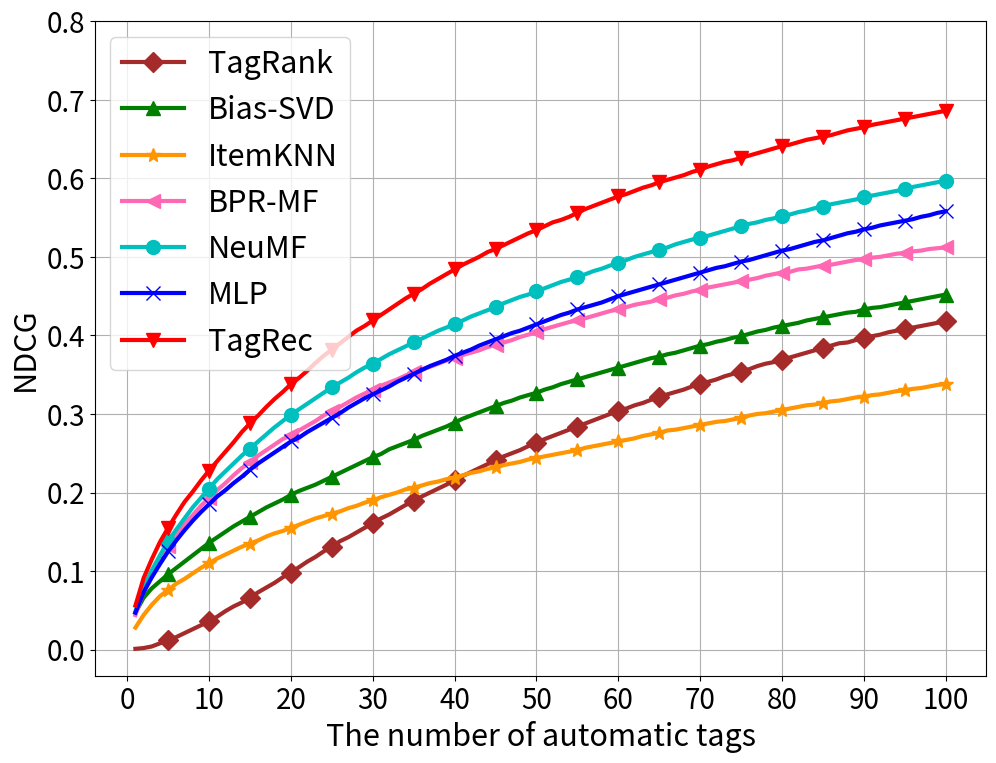

Python code for this plot:
# -*- encoding:utf-8 -*-

import numpy as np
import matplotlib.pyplot as plt

import sys
# reload(sys)
# sys.setdefaultencoding('utf-8')

from matplotlib.font_manager import FontProperties

# font = FontProperties(fname="./simhei.ttf", size=22)

plt.figure(figsize=(11.5, 8.5))
# 100 missing value
ub_ndcg = [0.048,0.077,0.099,0.117,0.132,0.146,0.159,0.170,0.181,0.191,0.200,0.208,0.216,0.223,0.231,0.237,0.244,0.250,0.255,0.261,0.266,0.270,0.275,0.279,0.283,0.288,0.293,0.298,0.302,0.305,0.309,0.312,0.316,0.320,0.323,0.327,0.330,0.333,0.337,0.340,0.343,0.347,0.350,0.354,0.357,0.360,0.363,0.366,0.369,0.372,0.375,0.378,0.380,0.383,0.386,0.389,0.392,0.396,0.398,0.401,0.403,0.406,0.408,0.411,0.413,0.415,0.418,0.420,0.422,0.424,0.426,0.428,0.430,0.432,0.433,0.435,0.437,0.438,0.439,0.441,0.442,0.443,0.444,0.445,0.446,0.447,0.447,0.448,0.449,0.450,0.450,0.451,0.452,0.453,0.453,0.454,0.455,0.455,0.456,0.457]
ib_ndcg = [0.028,0.044,0.057,0.068,0.076,0.084,0.090,0.097,0.104,0.110,0.116,0.121,0.126,0.131,0.135,0.139,0.144,0.148,0.151,0.155,0.159,0.163,0.167,0.170,0.173,0.176,0.180,0.183,0.187,0.190,0.194,0.197,0.200,0.204,0.206,0.209,0.212,0.214,0.217,0.219,0.222,0.225,0.227,0.230,0.232,0.235,0.237,0.239,0.242,0.244,0.246,0.248,0.250,0.252,0.254,0.257,0.259,0.261,0.263,0.265,0.267,0.269,0.272,0.274,0.276,0.279,0.280,0.282,0.284,0.286,0.288,0.290,0.291,0.293,0.295,0.298,0.300,0.301,0.303,0.305,0.307,0.309,0.311,0.312,0.314,0.316,0.317,0.319,0.321,0.322,0.324,0.325,0.327,0.329,0.330,0.332,0.333,0.335,0.337,0.338]
tagrank_ndcg = [0.001,0.002,0.004,0.008,0.012,0.016,0.021,0.026,0.031,0.036,0.042,0.049,0.055,0.060,0.066,0.073,0.079,0.085,0.092,0.098,0.105,0.112,0.118,0.125,0.131,0.138,0.143,0.149,0.155,0.161,0.167,0.172,0.178,0.184,0.189,0.195,0.200,0.205,0.210,0.216,0.221,0.226,0.231,0.236,0.241,0.246,0.250,0.254,0.259,0.263,0.268,0.272,0.276,0.280,0.284,0.288,0.292,0.296,0.300,0.304,0.307,0.311,0.314,0.318,0.321,0.325,0.328,0.331,0.335,0.338,0.341,0.344,0.348,0.351,0.354,0.357,0.361,0.364,0.366,0.369,0.372,0.375,0.378,0.381,0.384,0.387,0.390,0.391,0.394,0.397,0.399,0.401,0.404,0.406,0.408,0.410,0.412,0.414,0.416,0.418]
svd_ndcg = [0.047,0.066,0.078,0.087,0.096,0.104,0.112,0.12,0.128,0.136,0.143,0.15,0.157,0.163,0.169,0.175,0.181,0.186,0.191,0.197,0.202,0.206,0.21,0.215,0.22,0.225,0.23,0.235,0.24,0.245,0.249,0.255,0.259,0.263,0.267,0.272,0.276,0.28,0.284,0.289,0.294,0.298,0.302,0.306,0.31,0.314,0.317,0.321,0.324,0.327,0.331,0.334,0.338,0.341,0.344,0.347,0.35,0.353,0.356,0.359,0.362,0.365,0.368,0.371,0.373,0.376,0.378,0.381,0.384,0.387,0.389,0.392,0.394,0.397,0.399,0.402,0.405,0.407,0.41,0.412,0.414,0.416,0.419,0.421,0.423,0.425,0.427,0.429,0.43,0.433,0.435,0.436,0.438,0.44,0.442,0.444,0.446,0.448,0.45,0.452]
tagrec_ndcg = [0.056,0.091,0.115,0.137,0.155,0.172,0.188,0.201,0.215,0.228,0.24,0.252,0.264,0.277,0.288,0.298,0.309,0.319,0.328,0.338,0.346,0.355,0.365,0.374,0.382,0.39,0.398,0.406,0.412,0.419,0.426,0.433,0.44,0.447,0.453,0.459,0.466,0.472,0.478,0.484,0.49,0.495,0.5,0.506,0.51,0.515,0.52,0.525,0.53,0.534,0.539,0.544,0.547,0.551,0.556,0.561,0.565,0.569,0.573,0.577,0.58,0.584,0.588,0.591,0.595,0.598,0.601,0.604,0.608,0.611,0.615,0.618,0.621,0.623,0.626,0.629,0.632,0.635,0.638,0.641,0.643,0.646,0.649,0.651,0.653,0.655,0.658,0.661,0.663,0.665,0.668,0.67,0.672,0.674,0.676,0.678,0.68,0.682,0.684,0.686]
rocchio_ndcg = [0.033,0.050,0.064,0.076,0.085,0.094,0.103,0.109,0.116,0.121,0.128,0.134,0.138,0.144,0.149,0.154,0.159,0.163,0.168,0.172,0.176,0.180,0.183,0.186,0.190,0.194,0.198,0.201,0.204,0.207,0.210,0.214,0.217,0.220,0.223,0.226,0.228,0.231,0.233,0.236,0.239,0.241,0.244,0.246,0.249,0.251,0.253,0.255,0.257,0.260,0.262,0.264,0.266,0.268,0.271,0.273,0.275,0.278,0.280,0.282,0.284,0.286,0.288,0.290,0.292,0.294,0.296,0.298,0.300,0.301,0.303,0.304,0.306,0.308,0.310,0.311,0.313,0.314,0.316,0.318,0.319,0.321,0.322,0.324,0.326,0.327,0.329,0.330,0.332,0.334,0.335,0.336,0.338,0.339,0.340,0.342,0.343,0.344,0.346,0.347]
bpr_ndcg = [0.044 , 0.074 , 0.096 , 0.115 , 0.132 , 0.146 , 0.16 , 0.171 , 0.183 , 0.193 , 0.203 , 0.212 , 0.222 , 0.231 , 0.239 , 0.247 , 0.254 , 0.261 , 0.268 , 0.273 , 0.279 , 0.285 , 0.291 , 0.298 , 0.304 , 0.309 , 0.315 , 0.321 , 0.326 , 0.331 , 0.336 , 0.34 , 0.344 , 0.349 , 0.353 , 0.357 , 0.36 , 0.364 , 0.368 , 0.371 , 0.375 , 0.378 , 0.381 , 0.385 , 0.388 , 0.391 , 0.394 , 0.398 , 0.401 , 0.404 , 0.408 , 0.411 , 0.414 , 0.417 , 0.419 , 0.422 , 0.425 , 0.428 , 0.431 , 0.433 , 0.436 , 0.439 , 0.441 , 0.443 , 0.446 , 0.448 , 0.451 , 0.453 , 0.456 , 0.458 , 0.461 , 0.463 , 0.465 , 0.467 , 0.469 , 0.471 , 0.473 , 0.476 , 0.478 , 0.48 , 0.481 , 0.484 , 0.485 , 0.487 , 0.489 , 0.49 , 0.492 , 0.494 , 0.496 , 0.497 , 0.499 , 0.5 , 0.502 , 0.504 , 0.505 , 0.507 , 0.508 , 0.51 , 0.511 , 0.512]
### neucf_ndcg = [0.046 , 0.074 , 0.095 , 0.113 , 0.128 , 0.142 , 0.155 , 0.166 , 0.177 , 0.188 , 0.197 , 0.206 , 0.215 , 0.224 , 0.232 , 0.24 , 0.247 , 0.254 , 0.261 , 0.267 , 0.274 , 0.28 , 0.287 , 0.292 , 0.298 , 0.303 , 0.309 , 0.315 , 0.321 , 0.326 , 0.331 , 0.336 , 0.341 , 0.346 , 0.35 , 0.355 , 0.36 , 0.364 , 0.369 , 0.374 , 0.378 , 0.382 , 0.386 , 0.39 , 0.394 , 0.397 , 0.401 , 0.405 , 0.408 , 0.412 , 0.416 , 0.42 , 0.424 , 0.427 , 0.431 , 0.434 , 0.437 , 0.44 , 0.443 , 0.446 , 0.449 , 0.452 , 0.455 , 0.458 , 0.46 , 0.463 , 0.466 , 0.469 , 0.471 , 0.474 , 0.477 , 0.48 , 0.482 , 0.485 , 0.487 , 0.49 , 0.492 , 0.495 , 0.497 , 0.499 , 0.502 , 0.504 , 0.506 , 0.508 , 0.511 , 0.513 , 0.515 , 0.517 , 0.519 , 0.521 , 0.523 , 0.524 , 0.526 , 0.529 , 0.53 , 0.532 , 0.534 , 0.536 , 0.538 , 0.54 ]
neucf_ndcg = [0.049,0.079,0.101,0.12,0.138,0.153,0.167,0.181,0.193,0.205,0.217,0.227,0.237,0.247,0.256,0.265,0.274,0.283,0.291,0.299,0.306,0.313,0.32,0.327,0.334,0.34,0.346,0.353,0.359,0.364,0.37,0.376,0.381,0.386,0.391,0.396,0.401,0.406,0.41,0.415,0.419,0.424,0.428,0.432,0.436,0.441,0.445,0.449,0.452,0.456,0.46,0.464,0.468,0.471,0.474,0.478,0.482,0.485,0.489,0.492,0.496,0.5,0.503,0.506,0.509,0.512,0.516,0.519,0.522,0.524,0.527,0.53,0.533,0.536,0.539,0.542,0.544,0.547,0.549,0.552,0.554,0.557,0.559,0.562,0.564,0.567,0.569,0.571,0.573,0.576,0.578,0.58,0.582,0.584,0.586,0.589,0.591,0.593,0.595,0.596]
mlp_ndcg = [0.047,0.073,0.092,0.109,0.125,0.139,0.152,0.164,0.175,0.185,0.195,0.203,0.212,0.22,0.229,0.237,0.244,0.251,0.258,0.265,0.27,0.277,0.283,0.289,0.295,0.301,0.308,0.314,0.32,0.325,0.33,0.335,0.341,0.346,0.351,0.356,0.361,0.365,0.369,0.374,0.378,0.382,0.387,0.391,0.395,0.399,0.403,0.406,0.41,0.414,0.418,0.422,0.426,0.429,0.433,0.436,0.439,0.442,0.446,0.45,0.453,0.456,0.459,0.462,0.465,0.468,0.471,0.474,0.477,0.48,0.483,0.486,0.488,0.491,0.494,0.496,0.499,0.502,0.505,0.508,0.51,0.513,0.516,0.519,0.521,0.524,0.527,0.53,0.532,0.535,0.537,0.54,0.542,0.544,0.546,0.548,0.551,0.553,0.556,0.558]


# HR
# 100 missing value
ub_hr = [0.011,0.022,0.033,0.043,0.052,0.061,0.071,0.079,0.088,0.096,0.103,0.111,0.118,0.125,0.132,0.138,0.145,0.151,0.156,0.162,0.167,0.172,0.177,0.182,0.186,0.192,0.196,0.202,0.207,0.210,0.216,0.219,0.223,0.228,0.232,0.236,0.241,0.244,0.248,0.252,0.256,0.261,0.265,0.269,0.273,0.278,0.282,0.285,0.288,0.292,0.296,0.300,0.304,0.307,0.311,0.316,0.320,0.324,0.327,0.331,0.334,0.338,0.341,0.344,0.348,0.351,0.354,0.357,0.360,0.363,0.365,0.368,0.371,0.374,0.376,0.378,0.381,0.383,0.384,0.386,0.388,0.390,0.391,0.392,0.393,0.395,0.396,0.397,0.398,0.399,0.401,0.402,0.403,0.404,0.405,0.406,0.407,0.408,0.409,0.410]
ib_hr = [0.006,0.013,0.019,0.024,0.029,0.034,0.039,0.044,0.049,0.055,0.059,0.064,0.069,0.072,0.077,0.081,0.085,0.089,0.093,0.097,0.100,0.104,0.108,0.112,0.115,0.118,0.123,0.126,0.130,0.134,0.139,0.142,0.146,0.150,0.153,0.157,0.160,0.163,0.166,0.169,0.173,0.176,0.179,0.183,0.186,0.189,0.192,0.195,0.198,0.201,0.204,0.207,0.209,0.212,0.215,0.218,0.220,0.224,0.226,0.230,0.232,0.235,0.239,0.242,0.244,0.248,0.251,0.253,0.256,0.259,0.261,0.264,0.266,0.269,0.272,0.275,0.278,0.281,0.284,0.287,0.290,0.292,0.294,0.297,0.300,0.302,0.304,0.307,0.310,0.312,0.314,0.317,0.319,0.321,0.324,0.327,0.329,0.331,0.333,0.335]
tagrank_hr = [0.000,0.000,0.001,0.004,0.006,0.009,0.012,0.016,0.020,0.025,0.029,0.035,0.041,0.046,0.051,0.058,0.064,0.071,0.078,0.084,0.091,0.098,0.105,0.112,0.120,0.127,0.133,0.140,0.147,0.153,0.161,0.167,0.174,0.181,0.188,0.194,0.201,0.207,0.214,0.220,0.227,0.233,0.239,0.246,0.252,0.258,0.264,0.270,0.276,0.282,0.288,0.293,0.298,0.304,0.309,0.315,0.321,0.325,0.331,0.337,0.342,0.346,0.351,0.356,0.361,0.366,0.370,0.375,0.380,0.384,0.389,0.393,0.398,0.402,0.407,0.412,0.417,0.422,0.425,0.429,0.433,0.438,0.442,0.446,0.451,0.455,0.459,0.462,0.465,0.469,0.473,0.476,0.480,0.483,0.486,0.489,0.493,0.495,0.498,0.501]
svd_hr = [0.011,0.018,0.023,0.028,0.034,0.039,0.045,0.051,0.057,0.063,0.069,0.075,0.081,0.087,0.092,0.097,0.103,0.108,0.114,0.119,0.124,0.129,0.133,0.138,0.143,0.148,0.154,0.16,0.166,0.171,0.176,0.182,0.187,0.192,0.197,0.202,0.208,0.213,0.218,0.224,0.23,0.235,0.24,0.245,0.251,0.255,0.26,0.264,0.268,0.273,0.278,0.282,0.288,0.292,0.296,0.3,0.303,0.308,0.312,0.317,0.321,0.325,0.328,0.332,0.336,0.339,0.343,0.347,0.35,0.355,0.358,0.362,0.366,0.369,0.373,0.377,0.38,0.384,0.388,0.391,0.394,0.397,0.401,0.404,0.407,0.41,0.413,0.416,0.418,0.422,0.425,0.427,0.43,0.432,0.435,0.439,0.442,0.445,0.448,0.451]
tagrec_hr = [0.014,0.027,0.038,0.05,0.061,0.073,0.083,0.094,0.104,0.115,0.125,0.136,0.147,0.158,0.169,0.179,0.189,0.199,0.209,0.218,0.227,0.237,0.247,0.257,0.266,0.275,0.283,0.292,0.299,0.307,0.316,0.324,0.332,0.34,0.347,0.354,0.362,0.37,0.377,0.384,0.392,0.398,0.405,0.412,0.417,0.423,0.43,0.436,0.442,0.448,0.455,0.46,0.465,0.47,0.477,0.483,0.488,0.494,0.499,0.504,0.508,0.514,0.519,0.524,0.529,0.533,0.537,0.542,0.547,0.551,0.556,0.56,0.564,0.568,0.573,0.577,0.581,0.585,0.589,0.593,0.597,0.601,0.605,0.607,0.611,0.614,0.618,0.622,0.626,0.629,0.632,0.636,0.639,0.641,0.644,0.647,0.65,0.654,0.657,0.659]
rocchio_hr = [0.007,0.013,0.020,0.026,0.032,0.038,0.044,0.049,0.054,0.058,0.064,0.069,0.073,0.078,0.082,0.087,0.091,0.096,0.100,0.105,0.108,0.112,0.116,0.119,0.123,0.127,0.131,0.135,0.138,0.142,0.145,0.149,0.153,0.157,0.160,0.163,0.166,0.170,0.172,0.176,0.179,0.182,0.185,0.189,0.191,0.194,0.197,0.200,0.202,0.205,0.208,0.210,0.213,0.216,0.220,0.223,0.226,0.229,0.232,0.235,0.237,0.240,0.243,0.245,0.248,0.252,0.255,0.257,0.259,0.261,0.264,0.266,0.268,0.271,0.273,0.275,0.277,0.280,0.282,0.284,0.287,0.289,0.291,0.294,0.296,0.298,0.301,0.303,0.305,0.308,0.310,0.312,0.314,0.316,0.317,0.319,0.321,0.323,0.325,0.327]
bpr_hr = [0.01 , 0.021 , 0.031 , 0.041 , 0.051 , 0.06 , 0.069 , 0.077 , 0.086 , 0.094 , 0.102 , 0.11 , 0.118 , 0.126 , 0.133 , 0.14 , 0.147 , 0.153 , 0.16 , 0.165 , 0.171 , 0.177 , 0.183 , 0.19 , 0.196 , 0.202 , 0.208 , 0.214 , 0.22 , 0.225 , 0.231 , 0.235 , 0.24 , 0.245 , 0.25 , 0.255 , 0.259 , 0.263 , 0.268 , 0.272 , 0.276 , 0.28 , 0.284 , 0.287 , 0.292 , 0.295 , 0.299 , 0.304 , 0.308 , 0.312 , 0.316 , 0.32 , 0.324 , 0.327 , 0.331 , 0.334 , 0.337 , 0.341 , 0.345 , 0.349 , 0.352 , 0.355 , 0.358 , 0.361 , 0.365 , 0.368 , 0.371 , 0.375 , 0.378 , 0.382 , 0.385 , 0.388 , 0.391 , 0.393 , 0.396 , 0.4 , 0.402 , 0.405 , 0.408 , 0.411 , 0.413 , 0.416 , 0.418 , 0.421 , 0.424 , 0.426 , 0.428 , 0.431 , 0.434 , 0.436 , 0.438 , 0.44 , 0.442 , 0.444 , 0.447 , 0.449 , 0.451 , 0.453 , 0.455 , 0.457 ]
### neucf_hr = [0.01 , 0.021 , 0.03 , 0.04 , 0.048 , 0.057 , 0.066 , 0.074 , 0.082 , 0.09 , 0.098 , 0.105 , 0.113 , 0.121 , 0.128 , 0.135 , 0.142 , 0.148 , 0.155 , 0.161 , 0.168 , 0.174 , 0.181 , 0.186 , 0.193 , 0.199 , 0.205 , 0.211 , 0.217 , 0.223 , 0.228 , 0.235 , 0.24 , 0.245 , 0.25 , 0.256 , 0.261 , 0.267 , 0.272 , 0.278 , 0.283 , 0.287 , 0.292 , 0.297 , 0.302 , 0.307 , 0.311 , 0.316 , 0.32 , 0.325 , 0.33 , 0.335 , 0.34 , 0.344 , 0.349 , 0.353 , 0.357 , 0.361 , 0.365 , 0.369 , 0.372 , 0.376 , 0.38 , 0.384 , 0.387 , 0.391 , 0.394 , 0.398 , 0.402 , 0.406 , 0.409 , 0.414 , 0.417 , 0.42 , 0.424 , 0.427 , 0.43 , 0.434 , 0.438 , 0.44 , 0.444 , 0.447 , 0.45 , 0.453 , 0.456 , 0.459 , 0.462 , 0.465 , 0.467 , 0.47 , 0.473 , 0.475 , 0.478 , 0.481 , 0.484 , 0.486 , 0.489 , 0.492 , 0.495 , 0.498]
neucf_hr = [0.011,0.022,0.032,0.042,0.052,0.062,0.071,0.081,0.091,0.1,0.109,0.118,0.126,0.135,0.143,0.151,0.159,0.168,0.175,0.183,0.191,0.197,0.205,0.212,0.219,0.226,0.232,0.239,0.245,0.251,0.258,0.264,0.27,0.276,0.282,0.287,0.293,0.299,0.304,0.309,0.314,0.32,0.325,0.33,0.335,0.34,0.345,0.35,0.354,0.359,0.364,0.369,0.374,0.378,0.382,0.387,0.392,0.396,0.401,0.405,0.411,0.415,0.419,0.423,0.428,0.432,0.437,0.44,0.444,0.448,0.452,0.456,0.46,0.464,0.468,0.472,0.475,0.479,0.482,0.485,0.489,0.492,0.496,0.499,0.503,0.506,0.51,0.512,0.516,0.519,0.522,0.525,0.528,0.531,0.534,0.538,0.541,0.544,0.546,0.548]
mlp_hr = [0.011,0.02,0.029,0.038,0.047,0.056,0.065,0.073,0.082,0.089,0.097,0.104,0.112,0.119,0.126,0.134,0.14,0.147,0.153,0.16,0.166,0.172,0.179,0.185,0.191,0.197,0.205,0.211,0.217,0.223,0.229,0.234,0.241,0.247,0.253,0.258,0.264,0.269,0.274,0.279,0.284,0.29,0.295,0.3,0.306,0.31,0.315,0.319,0.323,0.329,0.334,0.339,0.343,0.348,0.352,0.356,0.36,0.364,0.369,0.374,0.378,0.382,0.386,0.39,0.394,0.398,0.402,0.406,0.41,0.414,0.418,0.421,0.425,0.429,0.433,0.436,0.44,0.444,0.448,0.452,0.456,0.459,0.464,0.468,0.471,0.475,0.479,0.482,0.486,0.49,0.493,0.497,0.5,0.502,0.506,0.509,0.513,0.516,0.52,0.522]

x = np.arange(1,101)
plt.xlabel('The number of automatic tags', fontsize=22)

plt.ylabel('NDCG',fontsize=22)
plt.plot(x, tagrank_ndcg, '#A52A2A',label='TagRank',linewidth=3,marker='D',markersize=10,markevery=(4,5))
plt.plot(x, svd_ndcg,'g',label='Bias-SVD',linewidth=3,marker='^',markersize=10,markevery=(4,5))
plt.plot(x, ib_ndcg,'#FF9500',label='ItemKNN',linewidth=3,marker='*',markersize=10,markevery=(4,5))
plt.plot(x, bpr_ndcg, '#FF69B4', label='BPR-MF',linewidth=3,marker='<',markersize=10,markevery=(4,5))
plt.plot(x, neucf_ndcg, 'c', label='NeuMF',linewidth=3, marker='o',markersize=10,markevery=(4,5))
plt.plot(x, mlp_ndcg, 'b', label='MLP',linewidth=3, marker='x',markersize=10,markevery=(4,5))
plt.plot(x, tagrec_ndcg, 'r',label='TagRec',linewidth=3,marker='v',markersize=10,markevery=(4,5))


# plt.ylabel('HR',fontsize=22)
# plt.plot(x, tagrank_hr, '#A52A2A',label='TagRank',linewidth=3,marker='D',markersize=10,markevery=(4,5))
# plt.plot(x, svd_hr,'g',label='Bias-SVD',linewidth=3,marker='^',markersize=10,markevery=(4,5))
# plt.plot(x, ib_hr,'#FF9500',label='ItemKNN',linewidth=3,marker='*',markersize=10,markevery=(4,5))
# plt.plot(x, bpr_hr, '#FF69B4', label='BPR-MF',linewidth=3,marker='<',markersize=10,markevery=(4,5))
# plt.plot(x, neucf_hr, 'c', label='NeuMF',linewidth=3, marker='o',markersize=10,markevery=(4,5))
# plt.plot(x, mlp_hr, 'b', label='MLP',linewidth=3, marker='x',markersize=10,markevery=(4,5))
# plt.plot(x, tagrec_hr, 'r',label='TagRec',linewidth=3,marker='v',markersize=10,markevery=(4,5))

plt.xticks(np.arange(0,110,10), rotation=0,fontsize=20)
plt.yticks(np.arange(0,0.9,0.10),fontsize=20)

plt.legend(fontsize=22,loc=2)
plt.grid()
plt.savefig('NDCG_100')
plt.show()
